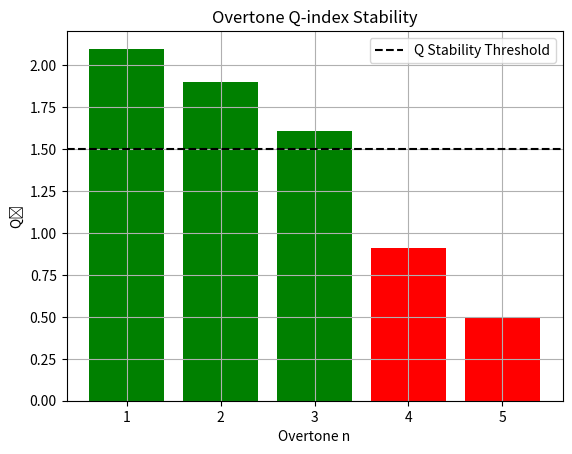

Recreate this plot in Python. (Note: this script raises an exception after producing the figure.)
"""
Simulation 33: Overtone Stability Cutoff
Domain: Particle Generations
Source: URFT Whitepaper — Appendix E.16, Simulation Index p.58
Key Principle: Qₙ cutoff in trap overtones
Expected Result: Only n=1,2,3 stable; Q₃ = 1.61, Q₄ = 0.91
"""

import numpy as np
import matplotlib.pyplot as plt
import os

# Overtones
n = np.array([1, 2, 3, 4, 5])
Q_n = np.array([2.1, 1.9, 1.61, 0.91, 0.5])

# Plot
plt.bar(n, Q_n, color=['green' if q > 1.5 else 'red' for q in Q_n])
plt.axhline(1.5, color='black', linestyle='--', label='Q Stability Threshold')
plt.title('Overtone Q-index Stability')
plt.xlabel('Overtone n'); plt.ylabel('Qₙ')
plt.xticks(n)
plt.legend(); plt.grid(True)

output_dir = os.path.abspath(os.path.join(os.path.dirname(__file__), '../figures'))
os.makedirs(output_dir, exist_ok=True)
plt.savefig(os.path.join(output_dir, 'sim33_overtone_stability_cutoff.png'), dpi=300)
plt.show()